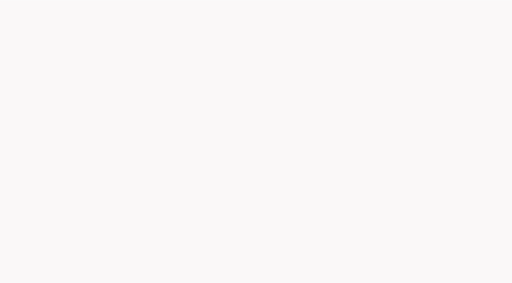
t = 0.00 s
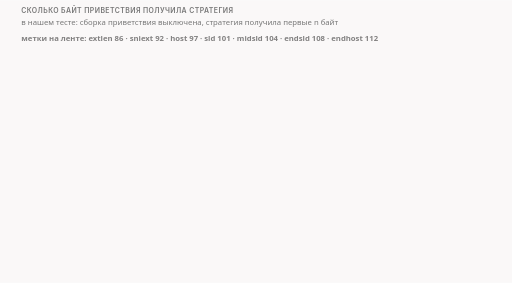
t = 1.73 s
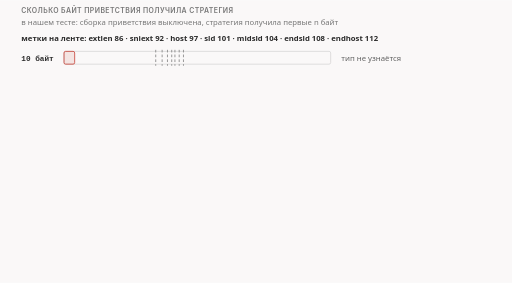
t = 3.35 s
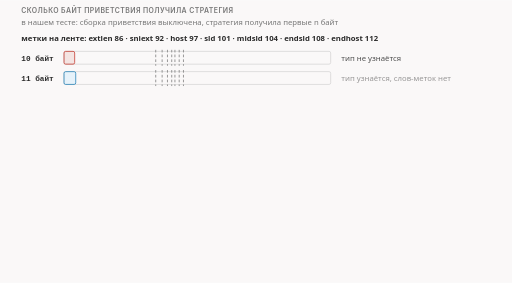
t = 5.03 s
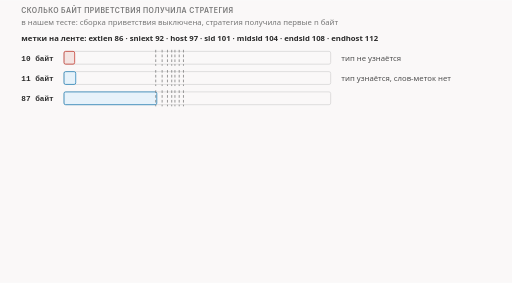
t = 6.70 s
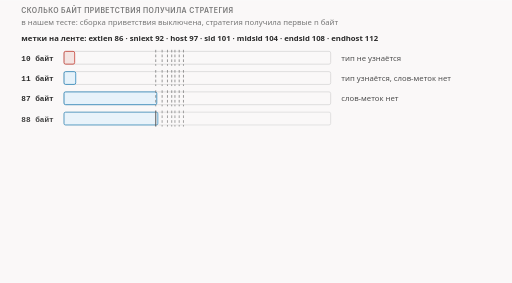
t = 8.25 s

The animated SVG that drew these frames (rendered in a browser with its animation timeline set to each time). Animation: 23 CSS @keyframes rules; frames cover the first 8.25 s, repeats indefinitely.

<svg xmlns="http://www.w3.org/2000/svg" class="v04-s11-short-data-steps" viewBox="0 0 960 530" width="960" height="530" role="img" aria-labelledby="v04-s11-short-data-steps-t v04-s11-short-data-steps-d">
<title id="v04-s11-short-data-steps-t">Метки на коротком куске приветствия</title>
<desc id="v04-s11-short-data-steps-d">Что находится, если стратегия получила только первые n байт приветствия: до 10 байт тип не узнаётся, на 11 тип узнаётся, но слов-меток нет, на 87 их всё ещё нет, с 88 находится extlen (86), до 111 только он, со 112 добавляются sniext, host, sld, midsld и endsld, endhost появляется со 113. Три ступени: extlen, сразу пять меток, endhost.</desc>
<style>
.v04-s11-short-data-steps{--fg:var(--dark,#2b2b2b);--fg2:var(--darkgray,#4e4e4e);--mute:var(--gray,#767676);--line:var(--lightgray,#d4d4d4);--acc:var(--secondary,#1f7fb5);--tint:var(--highlight,rgba(178,225,255,.28));--bg:var(--light,#faf8f8);--rej:#c4372b;--rejt:rgba(196,55,43,.10);--ok:#237a4b;--okt:rgba(35,122,75,.11);--amb:#a8610a;--ambt:rgba(168,97,10,.13)}
@media (prefers-color-scheme:dark){.v04-s11-short-data-steps{--fg:var(--dark,#ebebec);--fg2:var(--darkgray,#d4d4d4);--mute:var(--gray,#9a9a9a);--line:var(--lightgray,#4a474a);--acc:var(--secondary,#b2e1ff);--tint:var(--highlight,rgba(178,225,255,.14));--bg:var(--light,#161618);--rej:#ff8f80;--rejt:rgba(255,143,128,.14);--ok:#7fd9a1;--okt:rgba(127,217,161,.13);--amb:#f0b866;--ambt:rgba(240,184,102,.14)}}
.v04-s11-short-data-steps .bg{fill:var(--bg)}
.v04-s11-short-data-steps text{font-family:var(--bodyFont,'Source Sans 3'),system-ui,-apple-system,'Segoe UI',Roboto,sans-serif;font-size:16px;fill:var(--fg2);paint-order:stroke;stroke:var(--bg);stroke-width:4px;stroke-linejoin:round}
.v04-s11-short-data-steps .tk{font-weight:600;fill:var(--fg)}
.v04-s11-short-data-steps .sm{font-size:14.5px}
.v04-s11-short-data-steps .m{font-family:var(--codeFont,'JetBrains Mono'),ui-monospace,'Cascadia Code',Consolas,monospace;font-size:14.5px}
.v04-s11-short-data-steps .hx{font-family:var(--codeFont,'JetBrains Mono'),ui-monospace,'Cascadia Code',Consolas,monospace;font-size:13px}
.v04-s11-short-data-steps .mk{font-family:var(--codeFont,'JetBrains Mono'),ui-monospace,'Cascadia Code',Consolas,monospace;font-size:14.5px;font-weight:600;fill:var(--fg)}
.v04-s11-short-data-steps .ml{font-family:var(--codeFont,'JetBrains Mono'),ui-monospace,'Cascadia Code',Consolas,monospace;font-size:17px;font-weight:600;fill:var(--fg)}
.v04-s11-short-data-steps .cap{font-family:var(--headerFont,Inter),system-ui,-apple-system,'Segoe UI',Roboto,sans-serif;font-size:13px;font-weight:600;letter-spacing:.06em;text-transform:uppercase;fill:var(--mute)}
.v04-s11-short-data-steps .mu{fill:var(--mute)}.v04-s11-short-data-steps .fg{fill:var(--fg)}.v04-s11-short-data-steps .acc{fill:var(--acc)}.v04-s11-short-data-steps .rej{fill:var(--rej)}.v04-s11-short-data-steps .ok{fill:var(--ok)}.v04-s11-short-data-steps .amb{fill:var(--amb)}
.v04-s11-short-data-steps .c{text-anchor:middle}.v04-s11-short-data-steps .r{text-anchor:end}
.v04-s11-short-data-steps .bx{fill:var(--bg);stroke:var(--line);stroke-width:1.4}
.v04-s11-short-data-steps .bxa{fill:var(--tint);stroke:var(--acc);stroke-width:1.4}
.v04-s11-short-data-steps .bxr{fill:var(--rejt);stroke:var(--rej);stroke-width:1.4}
.v04-s11-short-data-steps .bxo{fill:var(--okt);stroke:var(--ok);stroke-width:1.4}
.v04-s11-short-data-steps .bxb{fill:var(--ambt);stroke:var(--amb);stroke-width:1.4}
.v04-s11-short-data-steps .bxn{fill:none;stroke:var(--fg);stroke-width:2}
.v04-s11-short-data-steps .bxd{fill:none;stroke:var(--mute);stroke-width:1.3;stroke-dasharray:5 4}
.v04-s11-short-data-steps .bxrd{fill:var(--rejt);stroke:var(--rej);stroke-width:1.4;stroke-dasharray:5 4}
.v04-s11-short-data-steps .lf{fill:none;stroke:var(--fg2);stroke-width:2}
.v04-s11-short-data-steps .lm{fill:none;stroke:var(--mute);stroke-width:1.4}
.v04-s11-short-data-steps .lmd{fill:none;stroke:var(--mute);stroke-width:1.4;stroke-dasharray:5 4}
.v04-s11-short-data-steps .la{fill:none;stroke:var(--acc);stroke-width:2}
.v04-s11-short-data-steps .lr{fill:none;stroke:var(--rej);stroke-width:2.4}
.v04-s11-short-data-steps .lo{fill:none;stroke:var(--ok);stroke-width:2}
.v04-s11-short-data-steps .lcut{fill:none;stroke:var(--rej);stroke-width:1.6;stroke-dasharray:6 4}
.v04-s11-short-data-steps .hf{fill:var(--fg2)}.v04-s11-short-data-steps .ha{fill:var(--acc)}.v04-s11-short-data-steps .hr{fill:var(--rej)}.v04-s11-short-data-steps .hm{fill:var(--mute)}.v04-s11-short-data-steps .ho{fill:var(--ok)}
.v04-s11-short-data-steps .ico{fill:none;stroke:var(--fg2);stroke-width:1.8;stroke-linecap:round;stroke-linejoin:round}
.v04-s11-short-data-steps .icof{fill:var(--fg2);stroke:none}
.v04-s11-short-data-steps .a{animation-duration:32s;animation-timing-function:cubic-bezier(.3,.6,.25,1);animation-iteration-count:infinite;animation-fill-mode:both}
@media (prefers-reduced-motion:reduce){.v04-s11-short-data-steps .a{animation:none}.v04-s11-short-data-steps .tr{display:none}}
@keyframes v04-s11-short-data-steps-k1{0%{opacity:0;transform:translate(0px,0px)}1.25%{opacity:0;transform:translate(0px,0px)}2.81%{opacity:1;transform:translate(0px,0px)}94.12%{opacity:1;transform:translate(0px,0px)}97.65%{opacity:0;transform:translate(0px,0px)}100%{opacity:0;transform:translate(0px,0px)}}.v04-s11-short-data-steps .e1{animation-name:v04-s11-short-data-steps-k1}
@keyframes v04-s11-short-data-steps-k2{0%{opacity:0;transform:translate(0px,0px)}2.81%{opacity:0;transform:translate(0px,0px)}4.38%{opacity:1;transform:translate(0px,0px)}94.12%{opacity:1;transform:translate(0px,0px)}97.65%{opacity:0;transform:translate(0px,0px)}100%{opacity:0;transform:translate(0px,0px)}}.v04-s11-short-data-steps .e2{animation-name:v04-s11-short-data-steps-k2}
@keyframes v04-s11-short-data-steps-k3{0%{opacity:0;transform:translate(0px,0px)}5%{opacity:0;transform:translate(0px,0px)}6.56%{opacity:1;transform:translate(0px,0px)}94.12%{opacity:1;transform:translate(0px,0px)}97.65%{opacity:0;transform:translate(0px,0px)}100%{opacity:0;transform:translate(0px,0px)}}.v04-s11-short-data-steps .e3{animation-name:v04-s11-short-data-steps-k3}
@keyframes v04-s11-short-data-steps-k4{0%{opacity:0;transform:translate(0px,0px)}8.12%{opacity:0;transform:translate(0px,0px)}9.69%{opacity:1;transform:translate(0px,0px)}94.12%{opacity:1;transform:translate(0px,0px)}97.65%{opacity:0;transform:translate(0px,0px)}100%{opacity:0;transform:translate(0px,0px)}}.v04-s11-short-data-steps .e4{animation-name:v04-s11-short-data-steps-k4}
@keyframes v04-s11-short-data-steps-k5{0%{opacity:0;transform:translate(0px,0px)}9.69%{opacity:0;transform:translate(0px,0px)}11.25%{opacity:1;transform:translate(0px,0px)}94.12%{opacity:1;transform:translate(0px,0px)}97.65%{opacity:0;transform:translate(0px,0px)}100%{opacity:0;transform:translate(0px,0px)}}.v04-s11-short-data-steps .e5{animation-name:v04-s11-short-data-steps-k5}
@keyframes v04-s11-short-data-steps-k6{0%{opacity:0;transform:translate(0px,0px)}13.75%{opacity:0;transform:translate(0px,0px)}15.31%{opacity:1;transform:translate(0px,0px)}94.12%{opacity:1;transform:translate(0px,0px)}97.65%{opacity:0;transform:translate(0px,0px)}100%{opacity:0;transform:translate(0px,0px)}}.v04-s11-short-data-steps .e6{animation-name:v04-s11-short-data-steps-k6}
@keyframes v04-s11-short-data-steps-k7{0%{opacity:0;transform:translate(0px,0px)}15.31%{opacity:0;transform:translate(0px,0px)}16.88%{opacity:1;transform:translate(0px,0px)}94.12%{opacity:1;transform:translate(0px,0px)}97.65%{opacity:0;transform:translate(0px,0px)}100%{opacity:0;transform:translate(0px,0px)}}.v04-s11-short-data-steps .e7{animation-name:v04-s11-short-data-steps-k7}
@keyframes v04-s11-short-data-steps-k8{0%{opacity:0;transform:translate(0px,0px)}19.38%{opacity:0;transform:translate(0px,0px)}20.94%{opacity:1;transform:translate(0px,0px)}94.12%{opacity:1;transform:translate(0px,0px)}97.65%{opacity:0;transform:translate(0px,0px)}100%{opacity:0;transform:translate(0px,0px)}}.v04-s11-short-data-steps .e8{animation-name:v04-s11-short-data-steps-k8}
@keyframes v04-s11-short-data-steps-k9{0%{opacity:0;transform:translate(0px,0px)}20.94%{opacity:0;transform:translate(0px,0px)}22.5%{opacity:1;transform:translate(0px,0px)}94.12%{opacity:1;transform:translate(0px,0px)}97.65%{opacity:0;transform:translate(0px,0px)}100%{opacity:0;transform:translate(0px,0px)}}.v04-s11-short-data-steps .e9{animation-name:v04-s11-short-data-steps-k9}
@keyframes v04-s11-short-data-steps-k10{0%{opacity:0;transform:translate(0px,0px)}25%{opacity:0;transform:translate(0px,0px)}26.56%{opacity:1;transform:translate(0px,0px)}94.12%{opacity:1;transform:translate(0px,0px)}97.65%{opacity:0;transform:translate(0px,0px)}100%{opacity:0;transform:translate(0px,0px)}}.v04-s11-short-data-steps .e10{animation-name:v04-s11-short-data-steps-k10}
@keyframes v04-s11-short-data-steps-k11{0%{opacity:0;transform:translate(0px,0px)}26.56%{opacity:0;transform:translate(0px,0px)}28.12%{opacity:1;transform:translate(0px,0px)}94.12%{opacity:1;transform:translate(0px,0px)}97.65%{opacity:0;transform:translate(0px,0px)}100%{opacity:0;transform:translate(0px,0px)}}.v04-s11-short-data-steps .e11{animation-name:v04-s11-short-data-steps-k11}
@keyframes v04-s11-short-data-steps-k12{0%{opacity:0;transform:translate(0px,0px)}30.63%{opacity:0;transform:translate(0px,0px)}32.19%{opacity:1;transform:translate(0px,0px)}94.12%{opacity:1;transform:translate(0px,0px)}97.65%{opacity:0;transform:translate(0px,0px)}100%{opacity:0;transform:translate(0px,0px)}}.v04-s11-short-data-steps .e12{animation-name:v04-s11-short-data-steps-k12}
@keyframes v04-s11-short-data-steps-k13{0%{opacity:0;transform:translate(0px,0px)}32.19%{opacity:0;transform:translate(0px,0px)}33.75%{opacity:1;transform:translate(0px,0px)}94.12%{opacity:1;transform:translate(0px,0px)}97.65%{opacity:0;transform:translate(0px,0px)}100%{opacity:0;transform:translate(0px,0px)}}.v04-s11-short-data-steps .e13{animation-name:v04-s11-short-data-steps-k13}
@keyframes v04-s11-short-data-steps-k14{0%{opacity:0;transform:translate(0px,0px)}36.25%{opacity:0;transform:translate(0px,0px)}37.81%{opacity:1;transform:translate(0px,0px)}94.12%{opacity:1;transform:translate(0px,0px)}97.65%{opacity:0;transform:translate(0px,0px)}100%{opacity:0;transform:translate(0px,0px)}}.v04-s11-short-data-steps .e14{animation-name:v04-s11-short-data-steps-k14}
@keyframes v04-s11-short-data-steps-k15{0%{opacity:0;transform:translate(0px,0px)}37.81%{opacity:0;transform:translate(0px,0px)}39.38%{opacity:1;transform:translate(0px,0px)}94.12%{opacity:1;transform:translate(0px,0px)}97.65%{opacity:0;transform:translate(0px,0px)}100%{opacity:0;transform:translate(0px,0px)}}.v04-s11-short-data-steps .e15{animation-name:v04-s11-short-data-steps-k15}
@keyframes v04-s11-short-data-steps-k16{0%{opacity:0;transform:translate(0px,0px)}41.88%{opacity:0;transform:translate(0px,0px)}43.44%{opacity:1;transform:translate(0px,0px)}94.12%{opacity:1;transform:translate(0px,0px)}97.65%{opacity:0;transform:translate(0px,0px)}100%{opacity:0;transform:translate(0px,0px)}}.v04-s11-short-data-steps .e16{animation-name:v04-s11-short-data-steps-k16}
@keyframes v04-s11-short-data-steps-k17{0%{opacity:0;transform:translate(0px,0px)}43.44%{opacity:0;transform:translate(0px,0px)}45%{opacity:1;transform:translate(0px,0px)}94.12%{opacity:1;transform:translate(0px,0px)}97.65%{opacity:0;transform:translate(0px,0px)}100%{opacity:0;transform:translate(0px,0px)}}.v04-s11-short-data-steps .e17{animation-name:v04-s11-short-data-steps-k17}
@keyframes v04-s11-short-data-steps-k18{0%{opacity:0;transform:translate(0px,0px)}47.5%{opacity:0;transform:translate(0px,0px)}49.06%{opacity:1;transform:translate(0px,0px)}94.12%{opacity:1;transform:translate(0px,0px)}97.65%{opacity:0;transform:translate(0px,0px)}100%{opacity:0;transform:translate(0px,0px)}}.v04-s11-short-data-steps .e18{animation-name:v04-s11-short-data-steps-k18}
@keyframes v04-s11-short-data-steps-k19{0%{opacity:0;transform:translate(0px,0px)}52.5%{opacity:0;transform:translate(0px,0px)}54.06%{opacity:1;transform:translate(0px,0px)}94.12%{opacity:1;transform:translate(0px,0px)}97.65%{opacity:0;transform:translate(0px,0px)}100%{opacity:0;transform:translate(0px,0px)}}.v04-s11-short-data-steps .e19{animation-name:v04-s11-short-data-steps-k19}
@keyframes v04-s11-short-data-steps-k20{0%{opacity:0;transform:translate(0px,0px)}54.06%{opacity:0;transform:translate(0px,0px)}55.62%{opacity:1;transform:translate(0px,0px)}94.12%{opacity:1;transform:translate(0px,0px)}97.65%{opacity:0;transform:translate(0px,0px)}100%{opacity:0;transform:translate(0px,0px)}}.v04-s11-short-data-steps .e20{animation-name:v04-s11-short-data-steps-k20}
@keyframes v04-s11-short-data-steps-k21{0%{opacity:0;transform:translate(0px,0px)}56.88%{opacity:0;transform:translate(0px,0px)}58.44%{opacity:1;transform:translate(0px,0px)}94.12%{opacity:1;transform:translate(0px,0px)}97.65%{opacity:0;transform:translate(0px,0px)}100%{opacity:0;transform:translate(0px,0px)}}.v04-s11-short-data-steps .e21{animation-name:v04-s11-short-data-steps-k21}
@keyframes v04-s11-short-data-steps-k22{0%{opacity:0;transform:translate(0px,0px)}59.69%{opacity:0;transform:translate(0px,0px)}61.25%{opacity:1;transform:translate(0px,0px)}94.12%{opacity:1;transform:translate(0px,0px)}97.65%{opacity:0;transform:translate(0px,0px)}100%{opacity:0;transform:translate(0px,0px)}}.v04-s11-short-data-steps .e22{animation-name:v04-s11-short-data-steps-k22}
@keyframes v04-s11-short-data-steps-k23{0%{opacity:0;transform:translate(0px,0px)}63.75%{opacity:0;transform:translate(0px,0px)}65.31%{opacity:1;transform:translate(0px,0px)}94.12%{opacity:1;transform:translate(0px,0px)}97.65%{opacity:0;transform:translate(0px,0px)}100%{opacity:0;transform:translate(0px,0px)}}.v04-s11-short-data-steps .e23{animation-name:v04-s11-short-data-steps-k23}
</style>
<rect class="bg" x="0" y="0" width="960" height="530"/>
<g class="a e1"><text class="cap" x="40" y="24">сколько байт приветствия получила стратегия</text></g>
<g class="a e2"><text class="sm mu" x="40" y="46">в нашем тесте: сборка приветствия выключена, стратегия получила первые n байт</text></g>
<g class="a e3"><text class="sm tk" x="40" y="76">метки на ленте: extlen 86 · sniext 92 · host 97 · sld 101 · midsld 104 · endsld 108 · endhost 112</text></g>
<g class="a e4"><text class="mk" x="40" y="114">10 байт</text><rect class="bx" x="120" y="96" width="500" height="24" rx="3"/><rect class="bxr" x="120" y="96" width="20" height="24" rx="3"/><path class="lmd" d="M292 93L292 123"/><path class="lmd" d="M304 93L304 123"/><path class="lmd" d="M314 93L314 123"/><path class="lmd" d="M322 93L322 123"/><path class="lmd" d="M328 93L328 123"/><path class="lmd" d="M336 93L336 123"/><path class="lmd" d="M344 93L344 123"/></g>
<g class="a e5"><text class="sm" x="640" y="114">тип не узнаётся</text></g>
<g class="a e6"><text class="mk" x="40" y="152">11 байт</text><rect class="bx" x="120" y="134" width="500" height="24" rx="3"/><rect class="bxa" x="120" y="134" width="22" height="24" rx="3"/><path class="lmd" d="M292 131L292 161"/><path class="lmd" d="M304 131L304 161"/><path class="lmd" d="M314 131L314 161"/><path class="lmd" d="M322 131L322 161"/><path class="lmd" d="M328 131L328 161"/><path class="lmd" d="M336 131L336 161"/><path class="lmd" d="M344 131L344 161"/></g>
<g class="a e7"><text class="sm" x="640" y="152">тип узнаётся, слов-меток нет</text></g>
<g class="a e8"><text class="mk" x="40" y="190">87 байт</text><rect class="bx" x="120" y="172" width="500" height="24" rx="3"/><rect class="bxa" x="120" y="172" width="174" height="24" rx="3"/><path class="lmd" d="M292 169L292 199"/><path class="lmd" d="M304 169L304 199"/><path class="lmd" d="M314 169L314 199"/><path class="lmd" d="M322 169L322 199"/><path class="lmd" d="M328 169L328 199"/><path class="lmd" d="M336 169L336 199"/><path class="lmd" d="M344 169L344 199"/></g>
<g class="a e9"><text class="sm" x="640" y="190">слов-меток нет</text></g>
<g class="a e10"><text class="mk" x="40" y="228">88 байт</text><rect class="bx" x="120" y="210" width="500" height="24" rx="3"/><rect class="bxa" x="120" y="210" width="176" height="24" rx="3"/><path class="lf" d="M292 207L292 237"/><path class="lmd" d="M304 207L304 237"/><path class="lmd" d="M314 207L314 237"/><path class="lmd" d="M322 207L322 237"/><path class="lmd" d="M328 207L328 237"/><path class="lmd" d="M336 207L336 237"/><path class="lmd" d="M344 207L344 237"/></g>
<g class="a e11"><text class="sm tk" x="640" y="228">находится extlen</text></g>
<g class="a e12"><text class="mk" x="40" y="266">111 байт</text><rect class="bx" x="120" y="248" width="500" height="24" rx="3"/><rect class="bxa" x="120" y="248" width="222" height="24" rx="3"/><path class="lf" d="M292 245L292 275"/><path class="lmd" d="M304 245L304 275"/><path class="lmd" d="M314 245L314 275"/><path class="lmd" d="M322 245L322 275"/><path class="lmd" d="M328 245L328 275"/><path class="lmd" d="M336 245L336 275"/><path class="lmd" d="M344 245L344 275"/></g>
<g class="a e13"><text class="sm" x="640" y="266">по-прежнему только extlen</text></g>
<g class="a e14"><text class="mk" x="40" y="304">112 байт</text><rect class="bx" x="120" y="286" width="500" height="24" rx="3"/><rect class="bxa" x="120" y="286" width="224" height="24" rx="3"/><path class="lf" d="M292 283L292 313"/><path class="lf" d="M304 283L304 313"/><path class="lf" d="M314 283L314 313"/><path class="lf" d="M322 283L322 313"/><path class="lf" d="M328 283L328 313"/><path class="lf" d="M336 283L336 313"/><path class="lmd" d="M344 283L344 313"/></g>
<g class="a e15"><text class="sm tk" x="640" y="304">есть всё, кроме endhost</text></g>
<g class="a e16"><text class="mk" x="40" y="342">113 байт</text><rect class="bx" x="120" y="324" width="500" height="24" rx="3"/><rect class="bxo" x="120" y="324" width="226" height="24" rx="3"/><path class="lf" d="M292 321L292 351"/><path class="lf" d="M304 321L304 351"/><path class="lf" d="M314 321L314 351"/><path class="lf" d="M322 321L322 351"/><path class="lf" d="M328 321L328 351"/><path class="lf" d="M336 321L336 351"/><path class="lf" d="M344 321L344 351"/></g>
<g class="a e17"><text class="sm tk" x="640" y="342">есть все слова, и endhost</text></g>
<g class="a e18"><text class="sm mu" x="120" y="376">сплошная черта: метка находится; пунктир: ещё нет</text></g>
<g class="a e19"><text class="cap" x="40" y="408">три ступени</text></g>
<g class="a e20"><rect class="bxa" x="40" y="420" width="240" height="40" rx="6"/><text class="mk" x="52" y="446">extlen</text><text class="sm r" x="268" y="446">с 88 байт</text><path class="lm" d="M284 440L328 440"/><polygon class="hm" points="336,440 327,444.5 327,435.5"/></g>
<g class="a e21"><rect class="bxa" x="340" y="420" width="240" height="40" rx="6"/><text class="mk" x="352" y="446">пять сразу</text><text class="sm r" x="568" y="446">с 112 байт</text><path class="lm" d="M584 440L628 440"/><polygon class="hm" points="636,440 627,444.5 627,435.5"/></g>
<g class="a e22"><rect class="bxo" x="640" y="420" width="240" height="40" rx="6"/><text class="mk" x="652" y="446">endhost</text><text class="sm r" x="868" y="446">с 113 байт</text></g>
<g class="a e23"><text class="sm tk" x="40" y="490">тип и имя это два вопроса: 11 байт против 112</text><text class="sm mu" x="40" y="514">при обычных настройках неполное приветствие придерживается, и стратегия его не видит</text></g>
</svg>
